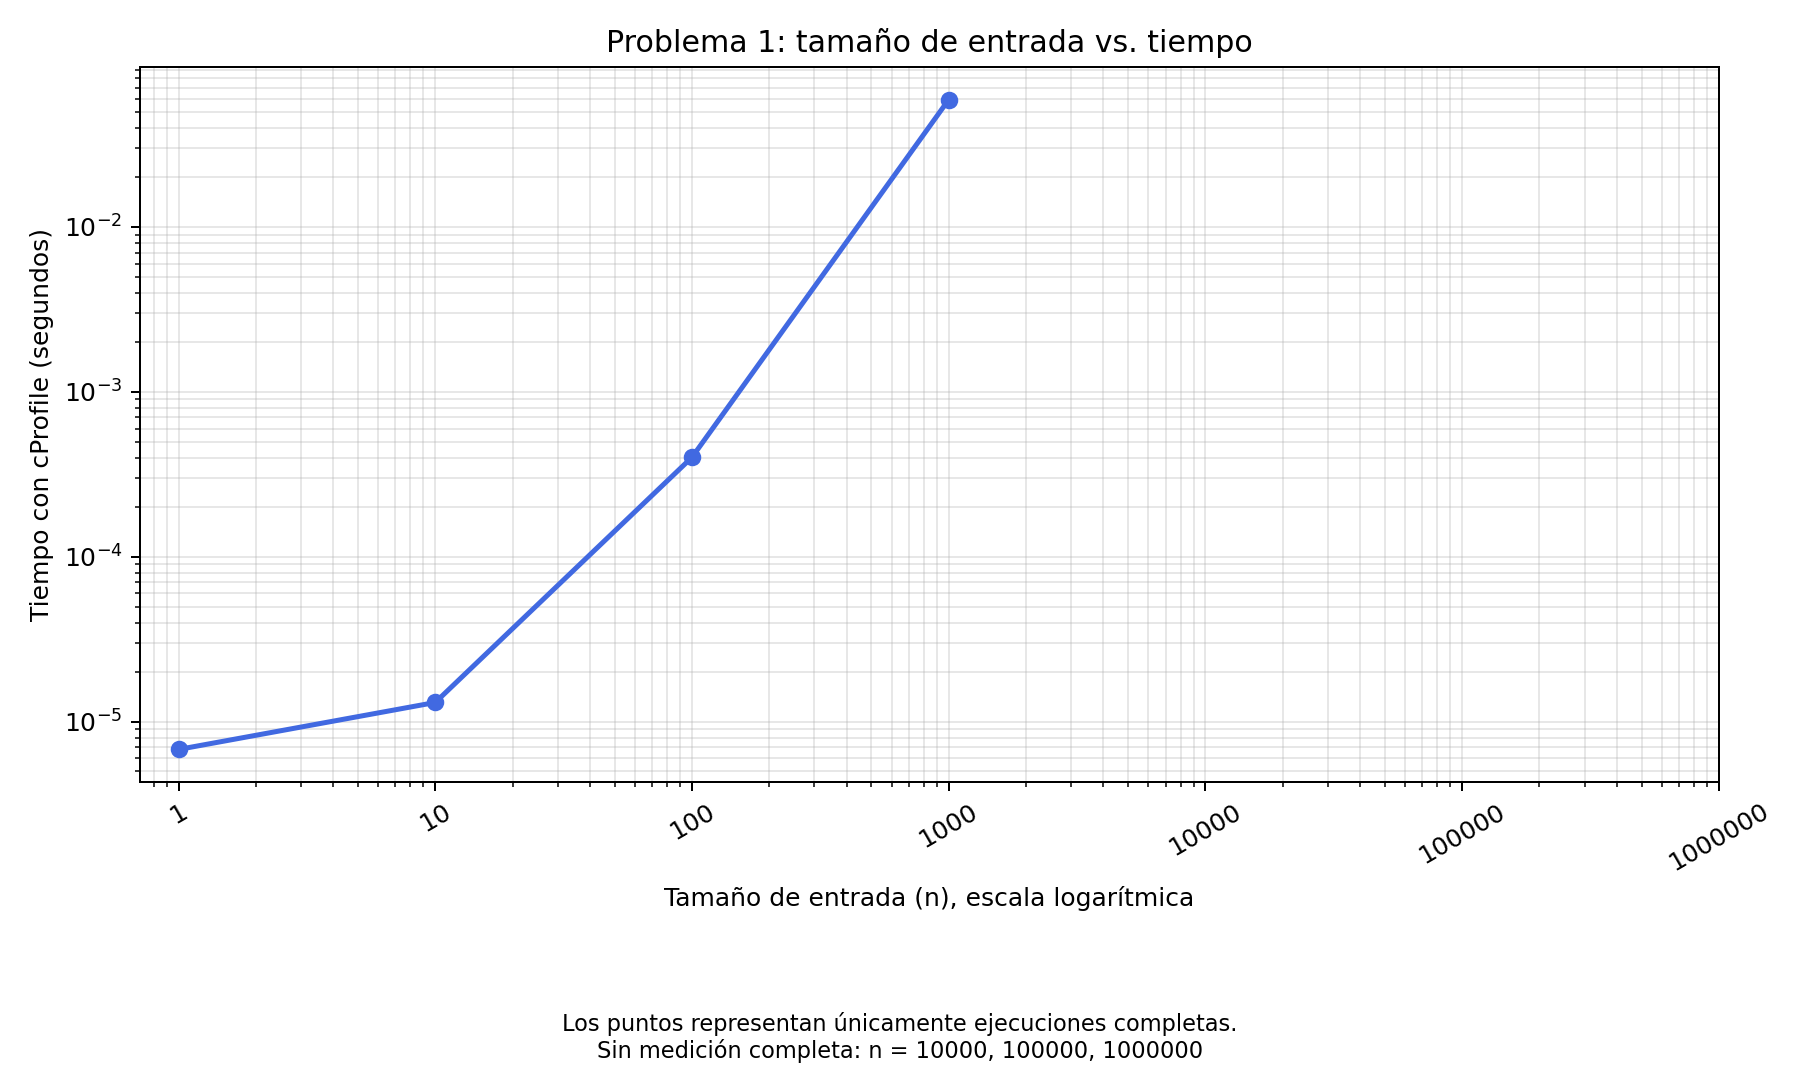

The table this chart was drawn from, first rows:
n, tiempo_segundos, estado
1, 0.0000068, Completado
10, 0.0000131, Completado
100, 0.0004014, Completado
1000, 0.0591, Completado
10000, , Interrumpido por el usuario
100000, , Pendiente
1000000, , Pendiente
